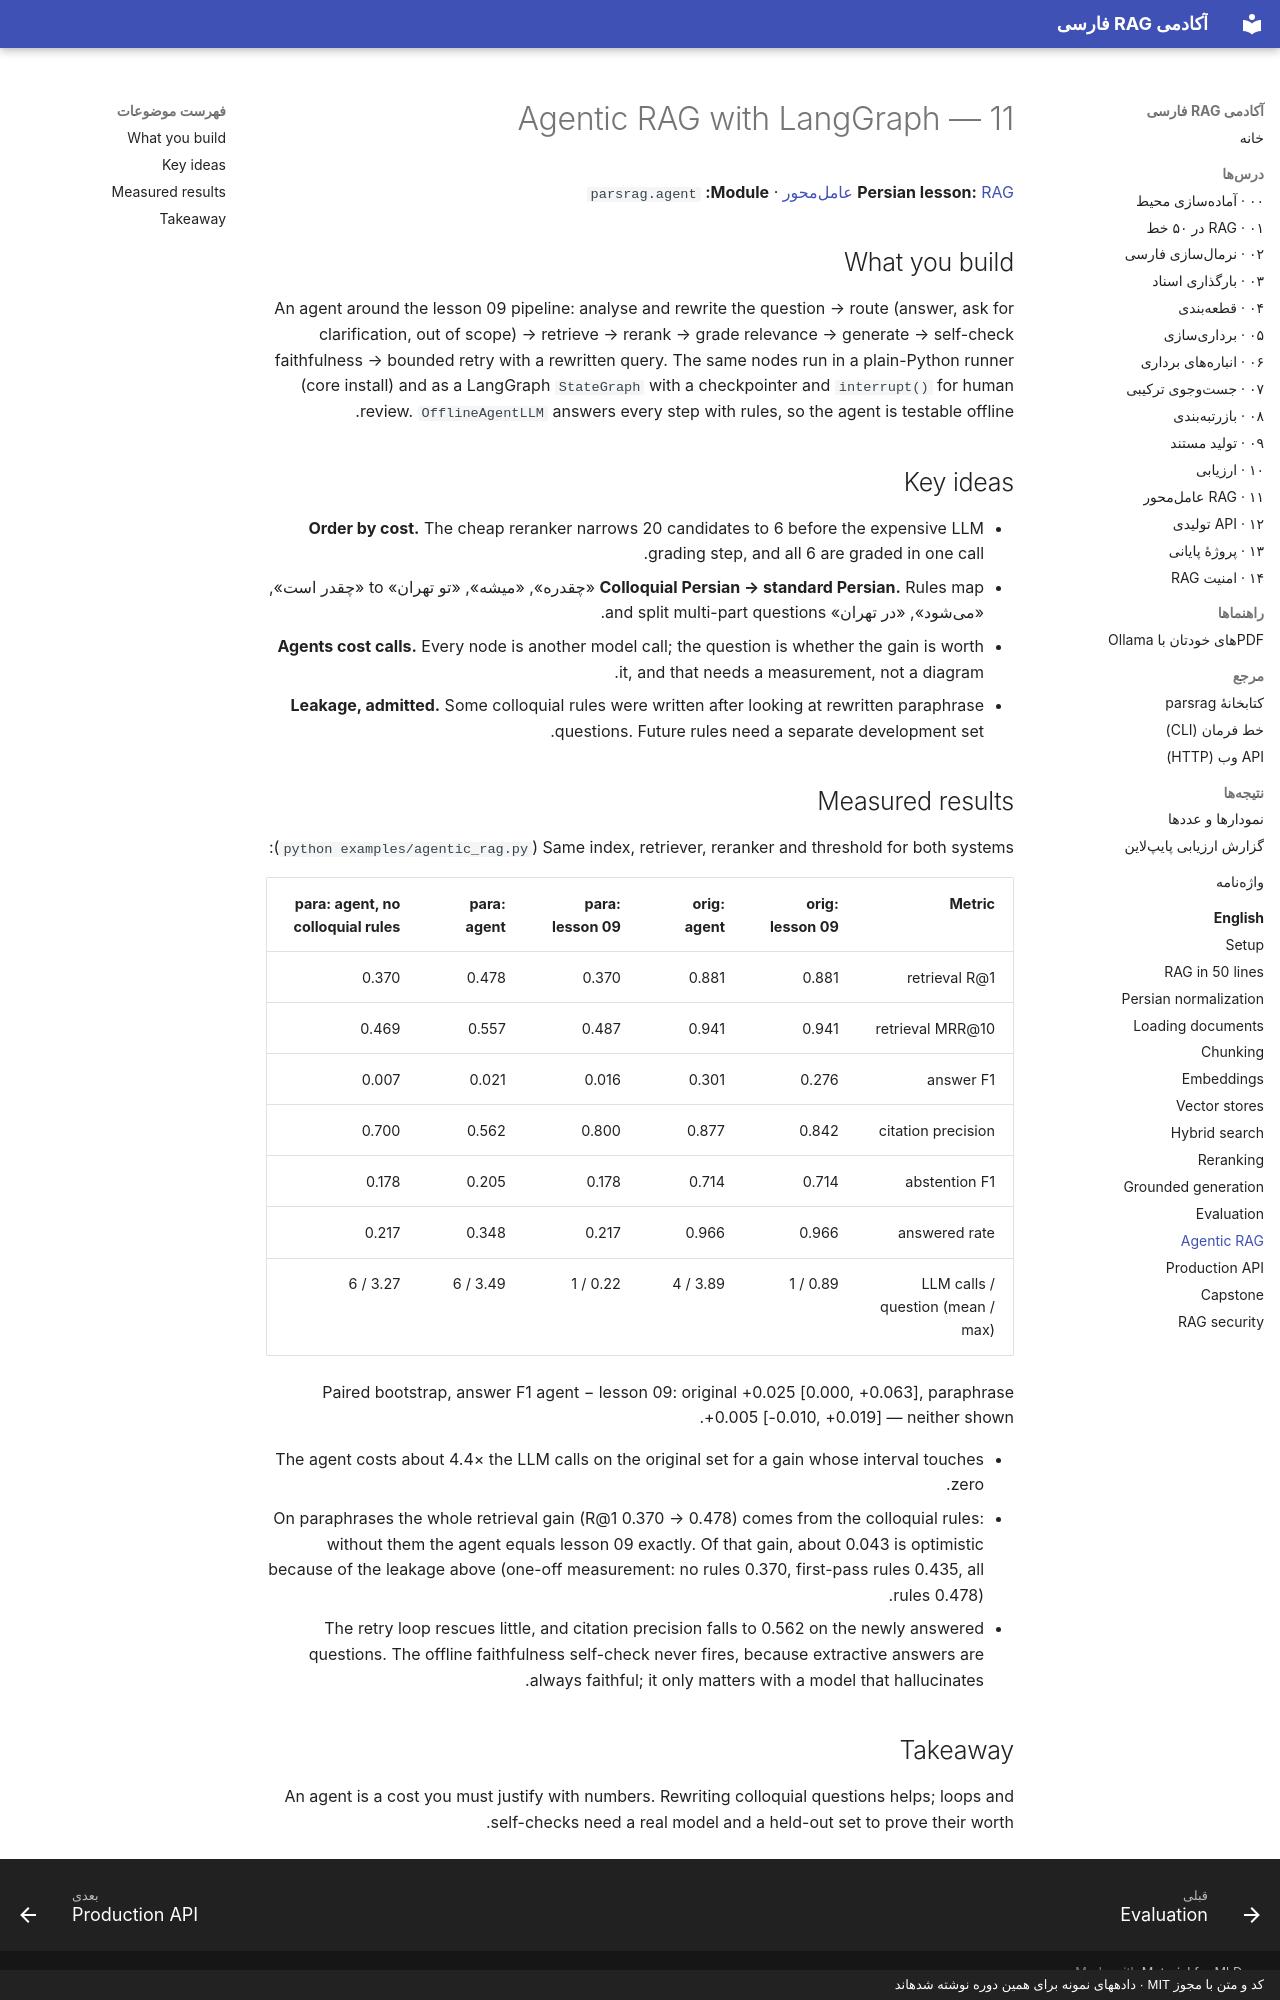

repository: snikookar/Persian-RAG-Academy · page: en/11-agentic-rag/index.html · generator: mkdocs · copyright: کد و متن با مجوز MIT · دادههای نمونه برای همین دوره نوشته شدهاند

# 11 — Agentic RAG with LangGraph

**Persian lesson:** [RAG عاملمحور](../lessons/11-agentic-rag.md) · **Module:** `parsrag.agent`

## What you build

An agent around the lesson 09 pipeline: analyse and rewrite the question → route (answer, ask
for clarification, out of scope) → retrieve → rerank → grade relevance → generate → self-check
faithfulness → bounded retry with a rewritten query. The same nodes run in a plain-Python runner
(core install) and as a LangGraph `StateGraph` with a checkpointer and `interrupt()` for human
review. `OfflineAgentLLM` answers every step with rules, so the agent is testable offline.

## Key ideas

- **Order by cost.** The cheap reranker narrows 20 candidates to 6 before the expensive LLM
  grading step, and all 6 are graded in one call.
- **Colloquial Persian → standard Persian.** Rules map «چقدره», «میشه», «تو تهران» to
  «چقدر است», «میشود», «در تهران» and split multi-part questions.
- **Agents cost calls.** Every node is another model call; the question is whether the gain is
  worth it, and that needs a measurement, not a diagram.
- **Leakage, admitted.** Some colloquial rules were written after looking at rewritten
  paraphrase questions. Future rules need a separate development set.

## Measured results

Same index, retriever, reranker and threshold for both systems
(`python examples/agentic_rag.py`):

| Metric | orig: lesson 09 | orig: agent | para: lesson 09 | para: agent | para: agent, no colloquial rules |
|---|---|---|---|---|---|
| retrieval R@1 | 0.881 | 0.881 | 0.370 | 0.478 | 0.370 |
| retrieval MRR@10 | 0.941 | 0.941 | 0.487 | 0.557 | 0.469 |
| answer F1 | 0.276 | 0.301 | 0.016 | 0.021 | 0.007 |
| citation precision | 0.842 | 0.877 | 0.800 | 0.562 | 0.700 |
| abstention F1 | 0.714 | 0.714 | 0.178 | 0.205 | 0.178 |
| answered rate | 0.966 | 0.966 | 0.217 | 0.348 | 0.217 |
| LLM calls / question (mean / max) | 0.89 / 1 | 3.89 / 4 | 0.22 / 1 | 3.49 / 6 | 3.27 / 6 |

Paired bootstrap, answer F1 agent − lesson 09: original +0.025 [0.000, +0.063], paraphrase
+0.005 [-0.010, +0.019] — neither shown.

- The agent costs about 4.4× the LLM calls on the original set for a gain whose interval
  touches zero.
- On paraphrases the whole retrieval gain (R@1 0.370 → 0.478) comes from the colloquial rules:
  without them the agent equals lesson 09 exactly. Of that gain, about 0.043 is optimistic
  because of the leakage above (one-off measurement: no rules 0.370, first-pass rules 0.435,
  all rules 0.478).
- The retry loop rescues little, and citation precision falls to 0.562 on the newly answered
  questions. The offline faithfulness self-check never fires, because extractive answers are
  always faithful; it only matters with a model that hallucinates.

## Takeaway

An agent is a cost you must justify with numbers. Rewriting colloquial questions helps; loops
and self-checks need a real model and a held-out set to prove their worth.
